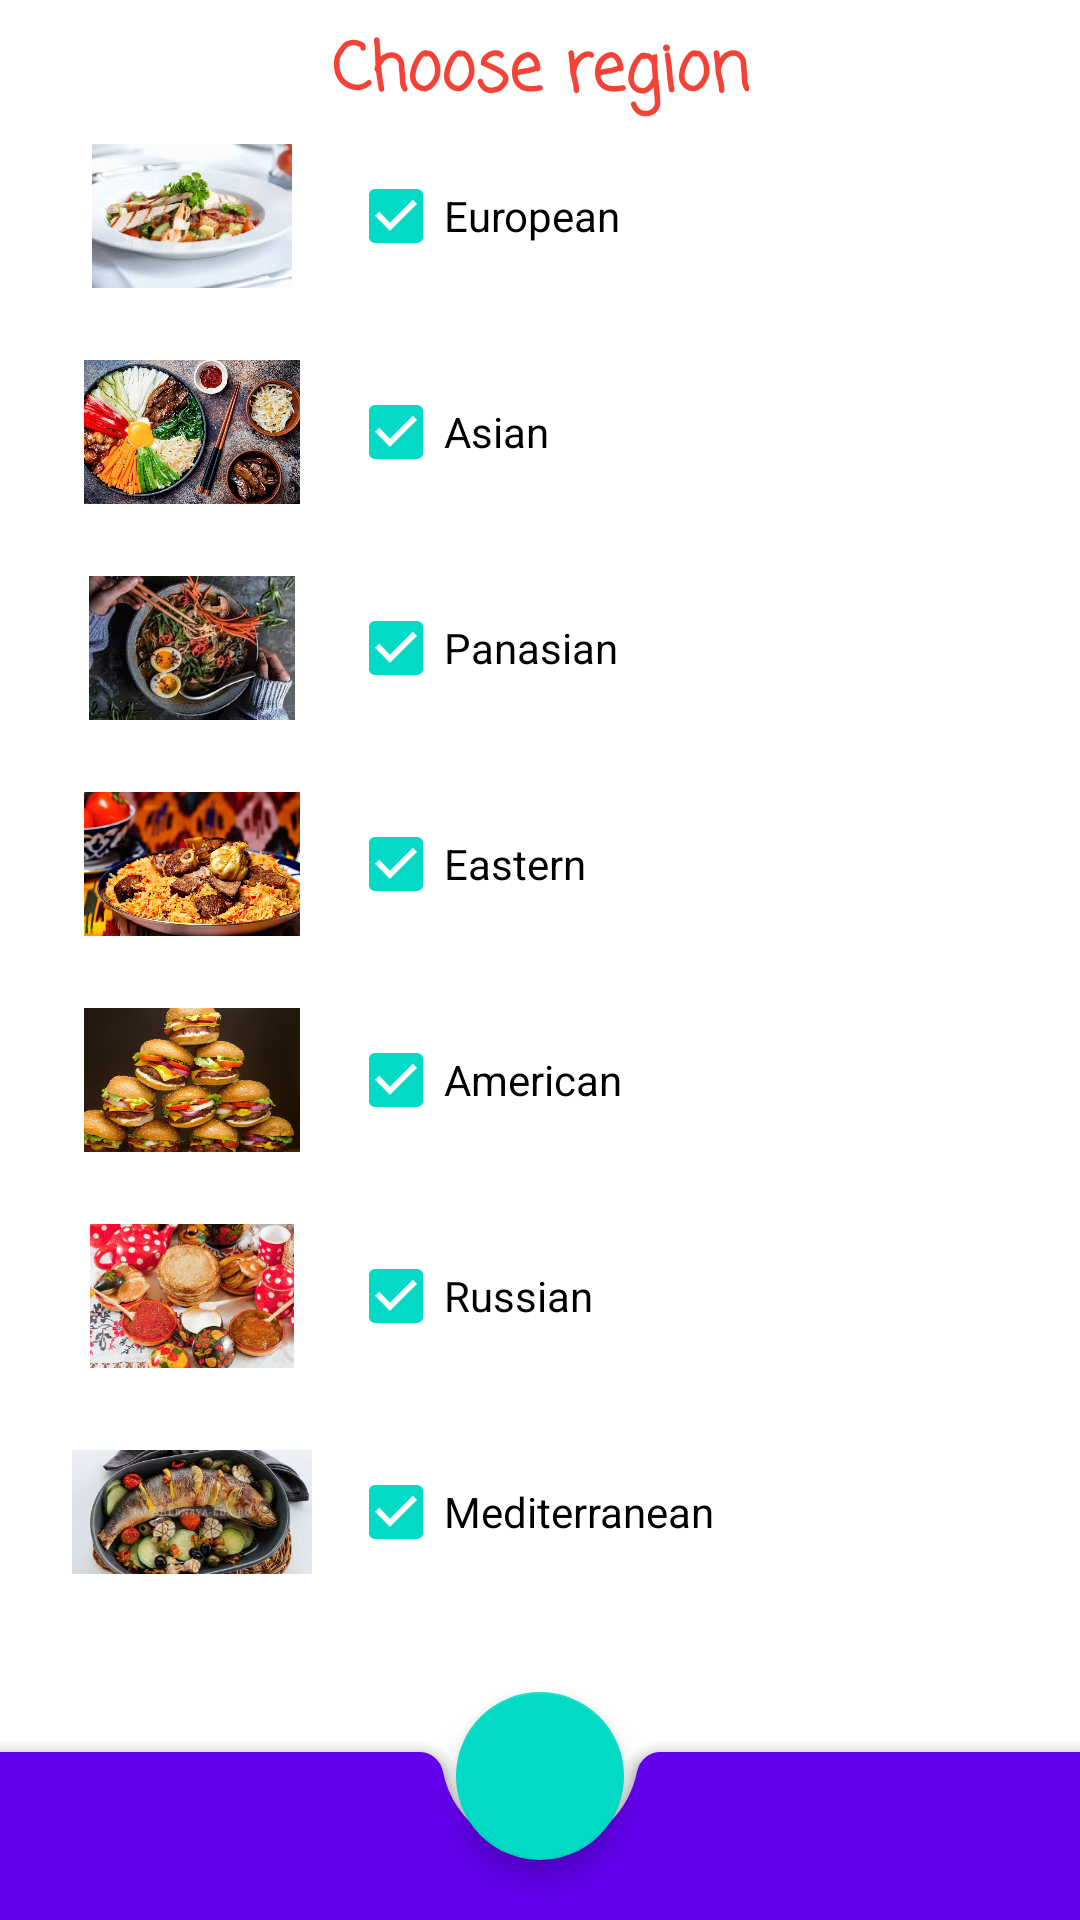

Write the Android layout XML for this screen, with the resource values it uses.
<!-- AndroidManifest.xml: application theme Theme.NeRecipe -->
<!-- res/layout/region_filter.xml -->
<?xml version="1.0" encoding="utf-8"?>
<androidx.constraintlayout.widget.ConstraintLayout xmlns:android="http://schemas.android.com/apk/res/android"
    xmlns:app="http://schemas.android.com/apk/res-auto"
    xmlns:tools="http://schemas.android.com/tools"
    android:layout_width="match_parent"
    android:layout_height="match_parent">

    <androidx.constraintlayout.widget.Barrier
        android:id="@+id/barrierTop"
        android:layout_width="match_parent"
        android:layout_height="match_parent"
        android:layout_marginTop="@dimen/top_spacing"
        app:barrierDirection="top">

    </androidx.constraintlayout.widget.Barrier>

    <CheckBox
        android:id="@+id/checkBoxEuropean"
        android:layout_width="wrap_content"
        android:layout_height="wrap_content"
        android:layout_marginStart="12dp"
        android:checked="true"
        android:clickable="true"
        android:focusable="true"
        android:text="@string/european"
        app:layout_constraintStart_toEndOf="@+id/ivEuropean"
        app:layout_constraintTop_toBottomOf="@+id/barrierTop" />

    <CheckBox
        android:id="@+id/checkBoxAsian"
        android:layout_width="wrap_content"
        android:layout_height="wrap_content"
        android:checked="true"
        android:text="@string/asian"
        android:layout_marginTop="24dp"
        app:layout_constraintStart_toStartOf="@+id/checkBoxEuropean"
        app:layout_constraintTop_toBottomOf="@+id/checkBoxEuropean" />

    <CheckBox
        android:id="@+id/checkBoxPanasian"
        android:layout_width="wrap_content"
        android:layout_height="wrap_content"
        android:checked="true"
        android:text="@string/panasian"
        android:layout_marginTop="24dp"
        app:layout_constraintStart_toStartOf="@+id/checkBoxAsian"
        app:layout_constraintTop_toBottomOf="@+id/checkBoxAsian" />

    <CheckBox
        android:id="@+id/checkBoxEastern"
        android:layout_width="wrap_content"
        android:layout_height="wrap_content"
        android:checked="true"
        android:text="@string/eastern"
        android:layout_marginTop="24dp"
        app:layout_constraintStart_toStartOf="@+id/checkBoxPanasian"
        app:layout_constraintTop_toBottomOf="@+id/checkBoxPanasian" />

    <CheckBox
        android:id="@+id/checkBoxAmerican"
        android:layout_width="wrap_content"
        android:layout_height="wrap_content"
        android:checked="true"
        android:text="@string/american"
        android:layout_marginTop="24dp"
        app:layout_constraintStart_toStartOf="@+id/checkBoxEastern"
        app:layout_constraintTop_toBottomOf="@+id/checkBoxEastern" />

    <CheckBox
        android:id="@+id/checkBoxRussian"
        android:layout_width="wrap_content"
        android:layout_height="wrap_content"
        android:checked="true"
        android:text="@string/russian"
        android:layout_marginTop="24dp"
        app:layout_constraintStart_toStartOf="@+id/checkBoxAmerican"
        app:layout_constraintTop_toBottomOf="@+id/checkBoxAmerican" />

    <CheckBox
        android:id="@+id/checkBoxMediterranean"
        android:layout_width="wrap_content"
        android:layout_height="wrap_content"
        android:checked="true"
        android:text="@string/mediterranean"
        android:layout_marginTop="24dp"
        app:layout_constraintStart_toStartOf="@+id/checkBoxRussian"
        app:layout_constraintTop_toBottomOf="@+id/checkBoxRussian" />

    <androidx.constraintlayout.widget.Barrier
        android:id="@+id/barrierLeft"
        android:layout_width="wrap_content"
        android:layout_height="wrap_content"
        android:layout_marginStart="@dimen/common_spacing"
        app:barrierDirection="left" />

    <TextView
        android:id="@+id/tvHeaderFilter"
        android:layout_width="wrap_content"
        android:layout_height="wrap_content"
        android:fontFamily="casual"
        android:gravity="center"
        android:textColor="#F44336"
        android:textSize="22sp"
        android:textStyle="bold"
        android:text="@string/chooseMessage"
        app:layout_constraintBottom_toTopOf="@id/barrierTop"
        app:layout_constraintEnd_toEndOf="parent"
        app:layout_constraintStart_toStartOf="parent"
        app:layout_constraintTop_toTopOf="parent"
        tools:text="Choose Region " />

    <ImageView
        android:id="@+id/ivEuropean"
        android:layout_width="80dp"
        android:layout_height="48dp"
        android:layout_marginStart="24dp"
        android:contentDescription="@string/european"
        app:layout_constraintStart_toStartOf="parent"
        app:layout_constraintTop_toBottomOf="@+id/barrierTop"
        app:srcCompat="@drawable/european" />

    <ImageView
        android:id="@+id/ivAsian"
        android:layout_width="80dp"
        android:layout_height="48dp"
        android:layout_marginTop="24dp"
        android:layout_marginStart="24dp"
        android:contentDescription="@string/asian"
        app:layout_constraintStart_toStartOf="parent"
        app:layout_constraintTop_toBottomOf="@+id/ivEuropean"
        app:srcCompat="@drawable/asian" />

    <ImageView
        android:id="@+id/ivPanasian"
        android:layout_width="80dp"
        android:layout_height="48dp"
        android:layout_marginTop="24dp"
        android:layout_marginStart="24dp"
        android:contentDescription="@string/panasian"
        app:layout_constraintStart_toStartOf="parent"
        app:layout_constraintTop_toBottomOf="@+id/ivAsian"
        app:srcCompat="@drawable/panasian" />

    <ImageView
        android:id="@+id/ivEastern"
        android:layout_width="80dp"
        android:layout_height="48dp"
        android:layout_marginTop="24dp"
        android:layout_marginStart="24dp"
        android:contentDescription="@string/eastern"
        app:layout_constraintStart_toStartOf="parent"
        app:layout_constraintTop_toBottomOf="@+id/ivPanasian"
        app:srcCompat="@drawable/eastern" />

    <ImageView
        android:id="@+id/ivAmerican"
        android:layout_width="80dp"
        android:layout_height="48dp"
        android:layout_marginTop="24dp"
        android:layout_marginStart="24dp"
        android:contentDescription="@string/american"
        app:layout_constraintStart_toStartOf="parent"
        app:layout_constraintTop_toBottomOf="@+id/ivEastern"
        app:srcCompat="@drawable/american" />

    <ImageView
        android:id="@+id/ivRussian"
        android:layout_width="80dp"
        android:layout_height="48dp"
        android:layout_marginTop="24dp"
        android:layout_marginStart="24dp"
        android:contentDescription="@string/russian"
        app:layout_constraintStart_toStartOf="parent"
        app:layout_constraintTop_toBottomOf="@+id/ivAmerican"
        app:srcCompat="@drawable/russian" />

    <ImageView
        android:id="@+id/ivMediterranean"
        android:layout_width="80dp"
        android:layout_height="48dp"
        android:layout_marginTop="24dp"
        android:layout_marginStart="24dp"
        android:contentDescription="@string/mediterranean"
        app:layout_constraintStart_toStartOf="parent"
        app:layout_constraintTop_toBottomOf="@+id/ivRussian"
        app:srcCompat="@drawable/mediterranean" />

    <androidx.coordinatorlayout.widget.CoordinatorLayout
        android:id="@+id/container"
        android:layout_width="match_parent"
        android:layout_height="wrap_content"
        app:layout_constraintBottom_toBottomOf="parent"
        tools:layout_editor_absoluteX="16dp">

        <com.google.android.material.bottomappbar.BottomAppBar
            android:id="@+id/bottomAppBar"
            style="@style/Widget.MaterialComponents.BottomAppBar.Colored"
            android:layout_width="match_parent"
            android:layout_height="wrap_content"
            android:layout_gravity="bottom"
            android:layout_marginTop="@dimen/ok_margin" />

        <com.google.android.material.floatingactionbutton.FloatingActionButton
            android:id="@+id/ok"
            android:layout_width="wrap_content"
            android:layout_height="wrap_content"
            android:contentDescription="@string/recipe_save"
            app:layout_anchor="@id/bottomAppBar"
            app:srcCompat="@drawable/ic_ok_24" />

    </androidx.coordinatorlayout.widget.CoordinatorLayout>

</androidx.constraintlayout.widget.ConstraintLayout>
<!-- resources referenced by this layout -->
<resources>
  <dimen name="common_spacing">16dp</dimen>
  <dimen name="ok_margin">20dp</dimen>
  <dimen name="top_spacing">48dp</dimen>
  <!-- drawable american: png bitmap (drawable, 247329 bytes) -->
  <!-- drawable asian: jpg bitmap (drawable, 121070 bytes) -->
  <!-- drawable eastern: jpg bitmap (drawable, 455715 bytes) -->
  <!-- drawable european: jpg bitmap (drawable, 9561 bytes) -->
  <!-- drawable mediterranean: jpg bitmap (drawable, 22896 bytes) -->
  <!-- drawable panasian: jpg bitmap (drawable, 13123 bytes) -->
  <!-- drawable russian: jpg bitmap (drawable, 15830 bytes) -->
  <string name="american">American</string>
  <string name="asian">Asian</string>
  <string name="chooseMessage">Choose region</string>
  <string name="eastern">Eastern</string>
  <string name="european">European</string>
  <string name="mediterranean">Mediterranean</string>
  <string name="panasian">Panasian</string>
  <string name="recipe_save">Recipe save</string>
  <string name="russian">Russian</string>
  <style name="Theme.NeRecipe" parent="Theme.MaterialComponents.DayNight.DarkActionBar">
          
          <item name="colorPrimary">@color/purple_500</item>
          <item name="colorPrimaryVariant">@color/purple_700</item>
          <item name="colorOnPrimary">@color/white</item>
          
          <item name="colorSecondary">@color/teal_200</item>
          <item name="colorSecondaryVariant">@color/teal_700</item>
          <item name="colorOnSecondary">@color/black</item>
          
          <item name="android:statusBarColor" tools:targetApi="l">?attr/colorPrimaryVariant</item>
          
      </style>
  <color name="purple_500">#FF6200EE</color>
  <color name="purple_700">#FF3700B3</color>
  <color name="white">#FFFFFFFF</color>
  <color name="teal_200">#FF03DAC5</color>
  <color name="teal_700">#FF018786</color>
  <color name="black">#FF000000</color>
</resources>
